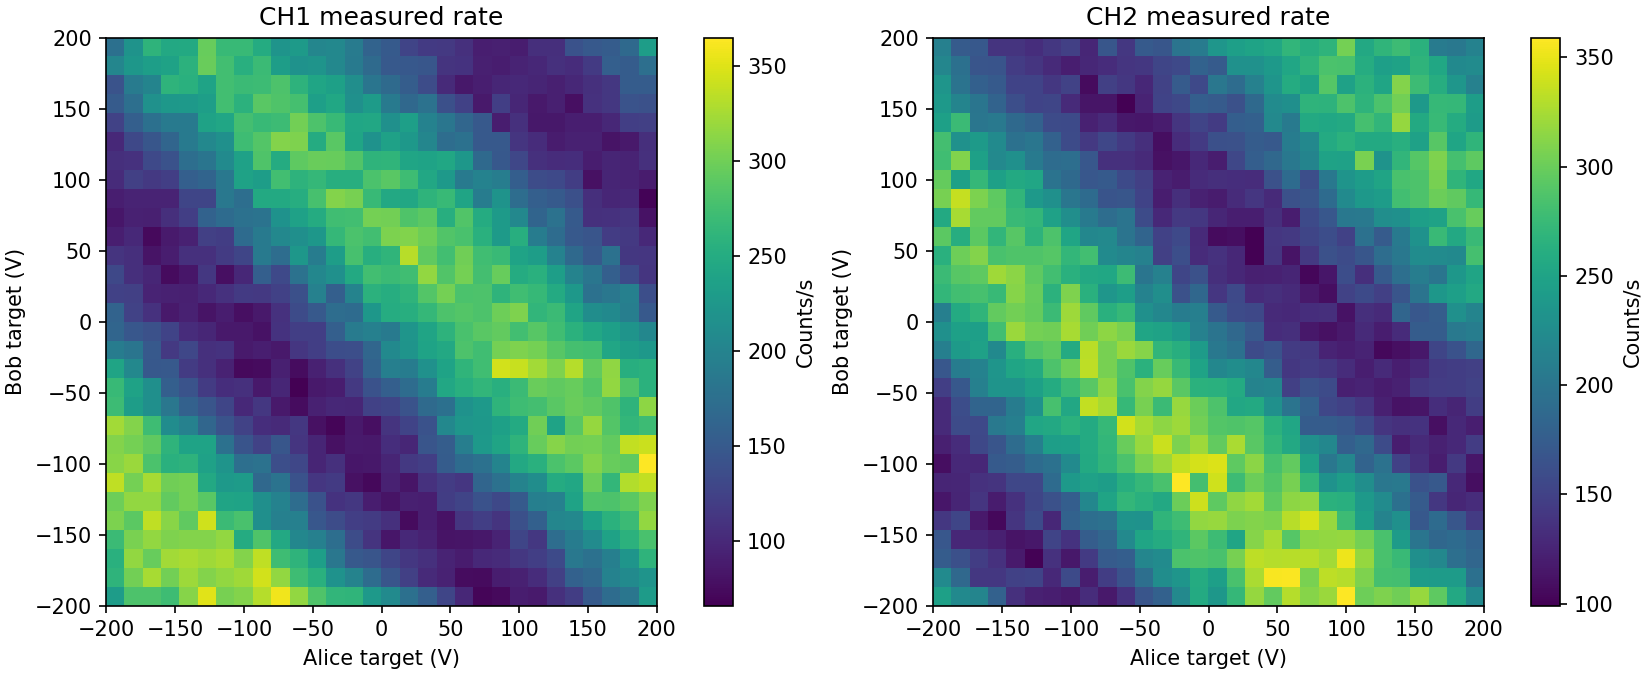

Source data for this figure (header and first rows):
Unix_Timestamp, Elapsed_Time_s, EOM0_Target_V, EOM1_Target_V, Raw_Count0, Raw_Count1, Rate0_Hz, Rate1_Hz
1790635647, 1.572, -200.0, -200.0, 231, 247, 231.0, 247.0
1790635648, 3.156, -186.2, -200.0, 513, 469, 282.0, 222.0
1790635650, 4.731, -172.4, -200.0, 795, 686, 282.0, 217.0
1790635651, 6.305, -158.6, -200.0, 1067, 866, 272.0, 180.0
1790635653, 7.879, -144.8, -200.0, 1378, 1001, 311.0, 135.0
1790635654, 9.439, -131, -200.0, 1729, 1124, 351.0, 123.0
1790635656, 11.03, -117.2, -200.0, 2033, 1245, 304.0, 121.0
1790635658, 12.61, -103.4, -200.0, 2342, 1362, 309.0, 117.0
1790635659, 14.13, -89.66, -200.0, 2674, 1494, 332.0, 132.0
1790635661, 15.68, -75.86, -200.0, 3033, 1611, 359.0, 117.0
1790635662, 17.19, -62.07, -200.0, 3349, 1748, 316.0, 137.0
1790635664, 18.72, -48.28, -200.0, 3632, 1916, 283.0, 168.0
1790635665, 20.28, -34.48, -200.0, 3895, 2096, 263.0, 180.0
1790635667, 21.88, -20.69, -200.0, 4157, 2317, 262.0, 221.0
1790635668, 23.49, -6.897, -200.0, 4385, 2575, 228.0, 258.0
1790635670, 24.99, 6.897, -200.0, 4594, 2812, 209.0, 237.0
1790635671, 26.55, 20.69, -200.0, 4770, 3084, 176.0, 272.0
1790635673, 28.11, 34.48, -200.0, 4926, 3402, 156.0, 318.0
1790635675, 29.68, 48.28, -200.0, 5054, 3699, 128.0, 297.0
1790635676, 31.2, 62.07, -200.0, 5153, 4029, 99.0, 330.0
1790635678, 32.72, 75.86, -200.0, 5223, 4341, 70.0, 312.0
1790635679, 34.26, 89.66, -200.0, 5297, 4661, 74.0, 320.0
1790635681, 35.88, 103.4, -200.0, 5387, 5020, 90.0, 359.0
1790635682, 37.45, 117.2, -200.0, 5475, 5322, 88.0, 302.0
1790635684, 39.03, 131, -200.0, 5582, 5631, 107.0, 309.0
1790635686, 40.65, 144.8, -200.0, 5702, 5934, 120.0, 303.0
1790635687, 42.25, 158.6, -200.0, 5853, 6253, 151.0, 319.0
1790635689, 43.86, 172.4, -200.0, 6025, 6548, 172.0, 295.0
1790635690, 45.41, 186.2, -200.0, 6208, 6804, 183.0, 256.0
1790635692, 46.97, 200.0, -200.0, 6438, 7026, 230.0, 222.0
1790635693, 48.52, -200.0, -186.2, 6698, 7249, 260.0, 223.0
1790635695, 50.14, -186.2, -186.2, 6999, 7436, 301.0, 187.0
1790635697, 51.76, -172.4, -186.2, 7325, 7577, 326.0, 141.0
1790635698, 53.41, -158.6, -186.2, 7626, 7718, 301.0, 141.0
1790635700, 54.99, -144.8, -186.2, 7947, 7867, 321.0, 149.0
1790635702, 56.62, -131, -186.2, 8257, 8018, 310.0, 151.0
1790635703, 58.17, -117.2, -186.2, 8573, 8147, 316.0, 129.0
1790635705, 59.7, -103.4, -186.2, 8895, 8304, 322.0, 157.0
1790635706, 61.24, -89.66, -186.2, 9240, 8424, 345.0, 120.0
1790635708, 62.84, -75.86, -186.2, 9557, 8570, 317.0, 146.0
1790635709, 64.43, -62.07, -186.2, 9829, 8735, 272.0, 165.0
1790635711, 66, -48.28, -186.2, 10085, 8929, 256.0, 194.0
1790635713, 67.63, -34.48, -186.2, 10304, 9155, 219.0, 226.0
1790635714, 69.17, -20.69, -186.2, 10504, 9390, 200.0, 235.0
1790635716, 70.73, -6.897, -186.2, 10676, 9649, 172.0, 259.0
1790635717, 72.33, 6.897, -186.2, 10821, 9895, 145.0, 246.0
1790635719, 73.91, 20.69, -186.2, 10944, 10179, 123.0, 284.0
1790635720, 75.53, 34.48, -186.2, 11046, 10505, 102.0, 326.0
1790635722, 77.1, 48.28, -186.2, 11141, 10861, 95.0, 356.0
1790635724, 78.69, 62.07, -186.2, 11217, 11218, 76.0, 357.0
1790635725, 80.27, 75.86, -186.2, 11292, 11525, 75.0, 307.0
1790635727, 81.83, 89.66, -186.2, 11382, 11858, 90.0, 333.0
1790635728, 83.45, 103.4, -186.2, 11476, 12188, 94.0, 330.0
1790635730, 84.99, 117.2, -186.2, 11580, 12497, 104.0, 309.0
1790635732, 86.6, 131, -186.2, 11703, 12779, 123.0, 282.0
1790635733, 88.1, 144.8, -186.2, 11862, 13060, 159.0, 281.0
1790635735, 89.74, 158.6, -186.2, 12029, 13303, 167.0, 243.0
1790635736, 91.3, 172.4, -186.2, 12227, 13545, 198.0, 242.0
1790635738, 92.89, 186.2, -186.2, 12436, 13787, 209.0, 242.0
1790635739, 94.52, 200.0, -186.2, 12657, 13982, 221.0, 195.0
... 840 more rows
